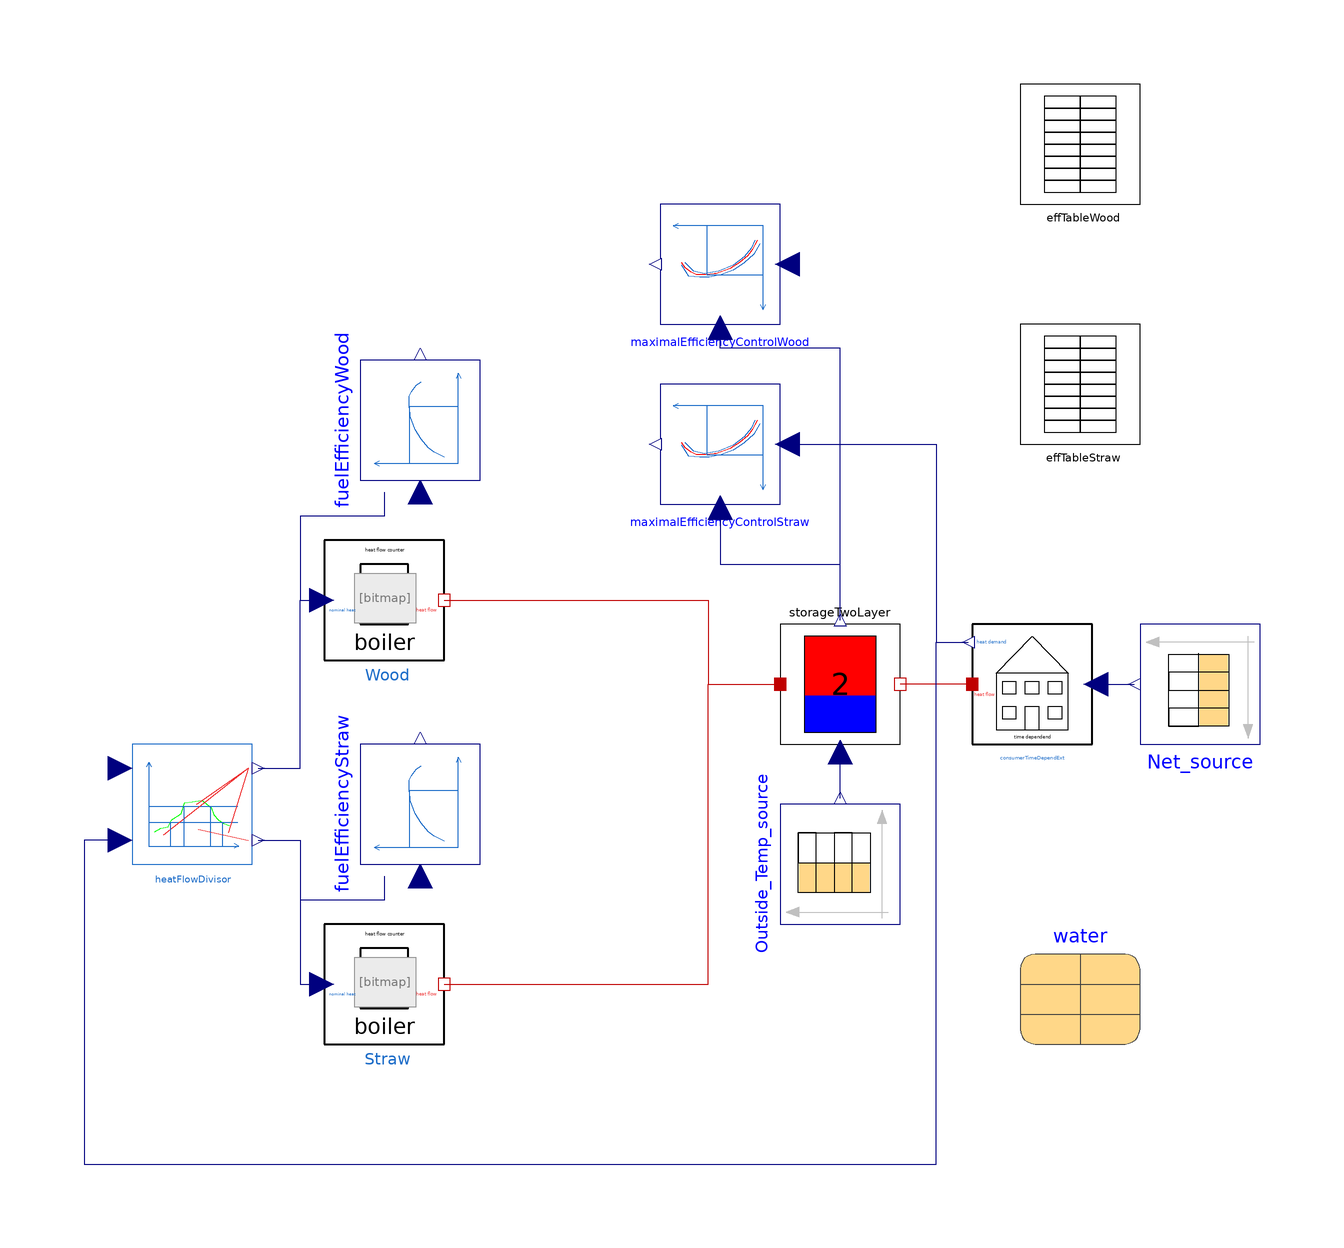

The Modelica model whose source follows is shown above as a component diagram (icons at their Placement, wires along their Line points).

model BestEfficiencyUse "Shows the work best efficiency control unit"
  parameter String fileNameTemperatureNew = Modelica.Utilities.Files.loadResource("modelica://DistrictHeating/Resources/Data/Outsidetemperature_original_changed.txt")
    "File on which data is present" annotation(Dialog(loadSelector(filter = "Text files (*.txt)", caption = "Open text file to read parameters of the form \"name = value\"")));
  parameter String fileNameNetNew = Modelica.Utilities.Files.loadResource("modelica://DistrictHeating/Resources/Data/Net_original_changed.txt")
    "File on which data is present" annotation(Dialog(loadSelector(filter = "Text files (*.txt)", caption = "Open text file to read parameters of the form \"name = value\"")));
  parameter String fileNameEffWood = Modelica.Utilities.Files.loadResource("modelica://DistrictHeating/Resources/Data/Efficiency_Wood.txt")
    "File on which data is present" annotation(Dialog(loadSelector(filter = "Text files (*.txt)", caption = "Open text file to read parameters of the form \"name = value\"")));
 parameter String fileNameEffStraw = Modelica.Utilities.Files.loadResource("modelica://DistrictHeating/Resources/Data/Efficiency_Straw.txt")
    "File on which data is present" annotation(Dialog(loadSelector(filter = "Text files (*.txt)", caption = "Open text file to read parameters of the form \"name = value\"")));

Modelica.SIunits.Heat FuelEnergy "sum of fuel energy over whole season";
  Real zero=0 "for storage limitation in diagramme";

  //for getting maximal efficiency points
  Integer State=heatFlowDivisor.State "gives state of which boiler is in use";
  Modelica.SIunits.HeatFlowRate ConsumerBoth
    "Defines heat flow in for max eff object in cases of use two boilers";
  DistrictHeating.Components.Consumers.ConsumerTimeDependExt
    consumerTimeDependExt
    annotation (Placement(transformation(extent={{52,-10},{72,10}})));
  Modelica.Thermal.FluidHeatFlow.Media.Water water
    annotation (Placement(transformation(extent={{60,-60},{80,-40}})));
  Modelica.Blocks.Sources.CombiTimeTable Net_source(
    tableOnFile=true,
    tableName="Netzleistung",
    columns={2,3,4,5,6,7},
    smoothness=Modelica.Blocks.Types.Smoothness.LinearSegments,
    fileName=fileNameNetNew)                                    annotation (
      Placement(transformation(
        extent={{-10,-10},{10,10}},
        rotation=180,
        origin={90,0})));
  Modelica.Blocks.Sources.CombiTimeTable Outside_Temp_source(
    tableOnFile=true,
    tableName="Aussentemperatur",
    columns={2,3,4,5,6,7},
    smoothness=Modelica.Blocks.Types.Smoothness.LinearSegments,
    fileName=fileNameTemperatureNew)                            annotation (
      Placement(transformation(
        extent={{-10,-10},{10,10}},
        rotation=90,
        origin={30,-30})));
  Components.Storage.StorageTwoLayer                 storageTwoLayer(
    V=137,
    H=22,
    rho=water.rho,
    cp=water.cp,
    D(start=2),
    U=13,
    Hboard(start=18, fixed=true),
    Thigh=363.15,
    Tlow=313.15,
    Tref=313.15)
    annotation (Placement(transformation(extent={{20,-10},{40,10}})));
  BestEfficiencyTwoLayer.Table effTableStraw(DataTable(displayUnit="W") = [
      Modelica.Constants.eps,Modelica.Constants.eps; 500000,0.12; 1000000,0.25;
      2000000,0.45; 3000000,0.7; 3200000,0.75; 3400000,0.8; 3600000,0.81; 3800000,
      0.75; 4000000,0.7; 4200000,0.65])
    annotation (Placement(transformation(extent={{60,40},{80,60}})));
  Components.Boiler.BoilerInFinite Wood(
    limited_heat=true,
    Qmax=2420000,
    TimeFirstOrder(displayUnit="min") = 600,
    PartLoad=0)
    annotation (Placement(transformation(extent={{-56,4},{-36,24}})));
  Components.Boiler.BoilerInFinite Straw(
    limited_heat=true,
    Qmax=3250000,
    TimeFirstOrder(displayUnit="min") = 600,
    PartLoad=0)
    annotation (Placement(transformation(extent={{-56,-60},{-36,-40}})));
  Components.Control.HeatFlowDivisor heatFlowDivisor(
    WaitingTime(displayUnit="h") = 43200,
    ActivateBaseBoiler=713000,
    ActivateBothBoiler=1889000,
    DeactivateBothBoiler=2310000,
    DeactivateBaseBoiler=711000,
    MaxBaseLoad=3250000,
    MaxPeakLoad=2420000,
    BaseHeatFlowBoth(displayUnit="kW") = 1600000)
    annotation (Placement(transformation(extent={{-88,-30},{-68,-10}})));
  Components.Control.FuelEfficiency fuelEfficiencyWood(
    EfficiencyTable=effTableWood.DataTable,
    AllowedGap=1000,
    etaMin=0.59,
    useExternalFile=true,
    fileName=fileNameEffWood,
    tableName="Efficiency")
                     annotation (Placement(transformation(
        extent={{-10,-10},{10,10}},
        rotation=90,
        origin={-40,44})));
  Components.Control.FuelEfficiency fuelEfficiencyStraw(
    EfficiencyTable=effTableStraw.DataTable,
    AllowedGap=1000,
    etaMin=0.57,
    useExternalFile=true,
    fileName=fileNameEffStraw,
    tableName="Efficiency")
                     annotation (Placement(transformation(
        extent={{-10,-10},{10,10}},
        rotation=90,
        origin={-40,-20})));
  BestEfficiencyTwoLayer.Table effTableWood(DataTable(displayUnit="W") = [
      Modelica.Constants.eps,Modelica.Constants.eps; 500000,0.12; 1000000,0.25;
      2000000,0.45; 3000000,0.7; 3200000,0.75; 3400000,0.8; 3600000,0.81; 3800000,
      0.75; 4000000,0.7; 4200000,0.65])
    annotation (Placement(transformation(extent={{60,80},{80,100}})));
  Components.Control.MaximalEfficiencyControl maximalEfficiencyControlWood(
    OuterLimits(start=false, fixed=true),
    H=22,
    Qstart(displayUnit="mW") = 0.01,
    Triggerdelay(displayUnit="h") = 3600,
    Triggerperiod(displayUnit="h") = 3600,
    HLowload=18,
    QLowload(displayUnit="kW") = 250000,
    Overproduction(displayUnit="kW") = 250000,
    Underproduction(displayUnit="kW") = 500000,
    QHighload(displayUnit="kW") = 250000,
    HHighload=2,
    EfficiencyTable=effTableWood.DataTable,
    useExternalFile=true,
    tableName="Efficiency",
    m=10,
    fileName=fileNameEffWood)               annotation (Placement(
        transformation(
        extent={{-10,-10},{10,10}},
        rotation=180,
        origin={10,70})));
  Components.Control.MaximalEfficiencyControl maximalEfficiencyControlStraw(
    OuterLimits(start=false, fixed=true),
    H=22,
    Qstart(displayUnit="mW") = 0.01,
    Triggerdelay(displayUnit="h") = 3600,
    Triggerperiod(displayUnit="h") = 3600,
    HLowload=18,
    QLowload(displayUnit="kW") = 250000,
    Overproduction(displayUnit="kW") = 250000,
    Underproduction(displayUnit="kW") = 500000,
    QHighload(displayUnit="kW") = 250000,
    HHighload=2,
    EfficiencyTable=effTableStraw.DataTable,
    useExternalFile=true,
    fileName=fileNameEffStraw,
    tableName="Efficiency",
    m=10)                                    annotation (Placement(
        transformation(
        extent={{-10,-10},{10,10}},
        rotation=180,
        origin={10,40})));
equation
fuelEfficiencyWood.integrator.y+fuelEfficiencyStraw.integrator.y=FuelEnergy;

//connections
fuelEfficiencyWood.u1=Wood.heatFlowSensor.Q_flow;
fuelEfficiencyStraw.u1=Straw.heatFlowSensor.Q_flow;

//for heatFlowDivisor
if State==1 then
  heatFlowDivisor.u1=maximalEfficiencyControlWood.y;
elseif State==2 then
  heatFlowDivisor.u1=maximalEfficiencyControlStraw.y;
else
heatFlowDivisor.u1=maximalEfficiencyControlWood.y+ConsumerBoth;
end if;

//for input efficiency object wood
if State==1 then
    maximalEfficiencyControlWood.u=consumerTimeDependExt.heat_demand;
elseif State==3 then
  maximalEfficiencyControlWood.u=consumerTimeDependExt.heat_demand-ConsumerBoth;
else
     maximalEfficiencyControlWood.u=consumerTimeDependExt.heat_demand;
end if;

//definition consumer both
  ConsumerBoth=min(consumerTimeDependExt.heat_demand,min(heatFlowDivisor.BaseHeatFlowBoth, heatFlowDivisor.MaxBaseLoad));

connect(consumerTimeDependExt.positive_heat_flow, Net_source.y[6])
  annotation (Line(points={{72.6,0},{72.6,0},{79,0}},      color={0,0,127}));
  connect(consumerTimeDependExt.heat_flow, storageTwoLayer.port_b)
    annotation (Line(points={{52,0},{52,0},{40,0}}, color={191,0,0}));
  connect(Outside_Temp_source.y[6], storageTwoLayer.u) annotation (Line(points={{30,-19},
          {30,-19},{30,-11.4}},                            color={0,0,127}));
  connect(heatFlowDivisor.y2,Wood. nominal_heat) annotation (Line(points={{-67,-14},
          {-60,-14},{-60,14},{-56.4,14}},
                                        color={0,0,127}));
  connect(heatFlowDivisor.y1,Straw. nominal_heat) annotation (Line(points={{-67,-26},
          {-60,-26},{-60,-50},{-56.4,-50}},    color={0,0,127}));
  connect(fuelEfficiencyWood.u,Wood. nominal_heat) annotation (Line(points={{-46,32},
          {-46,28},{-60,28},{-60,14},{-56.4,14}},     color={0,0,127}));
  connect(fuelEfficiencyStraw.u,Straw. nominal_heat) annotation (Line(points={{-46,-32},
          {-46,-36},{-60,-36},{-60,-50},{-56.4,-50}},      color={0,0,127}));
  connect(heatFlowDivisor.u2, consumerTimeDependExt.heat_demand) annotation (
      Line(points={{-90,-26},{-96,-26},{-96,-80},{46,-80},{46,7},{51.4,7}},
        color={0,0,127}));
  connect(storageTwoLayer.y, maximalEfficiencyControlWood.u1) annotation (Line(
        points={{30,10.6},{30,10.6},{30,38},{30,56},{10,56},{10,59.4}}, color={0,
          0,127}));
  connect(maximalEfficiencyControlStraw.u1, maximalEfficiencyControlWood.u1)
    annotation (Line(points={{10,29.4},{10,20},{30,20},{30,56},{10,56},{10,59.4}},
        color={0,0,127}));
  connect(Wood.thermal_heat_flow, storageTwoLayer.port_a)
    annotation (Line(points={{-36,14},{8,14},{8,0},{20,0}}, color={191,0,0}));
  connect(Straw.thermal_heat_flow, storageTwoLayer.port_a) annotation (Line(
        points={{-36,-50},{8,-50},{8,0},{20,0}}, color={191,0,0}));
  connect(maximalEfficiencyControlStraw.u, consumerTimeDependExt.heat_demand)
    annotation (Line(points={{21.2,40},{46,40},{46,7},{51.4,7}}, color={0,0,127}));
  annotation (
    Icon(coordinateSystem(preserveAspectRatio=false)),
    Diagram(coordinateSystem(preserveAspectRatio=false)),
    experiment(
      StartTime=2.0028e+006,
      StopTime=2.43134e+007,
      Interval=60),
    __Dymola_experimentSetupOutput,
    Documentation(info="<html>
<p><span style=\"font-family: Arial,sans-serif;\">This model shows the work of best efficiency control unit. </span></p>
<p><span style=\"font-family: Arial,sans-serif;\">This controlling keeps boiler heat flow within best working points, where fuel efficiency is high.</span></p>
<p><span style=\"font-family: Arial,sans-serif;\">The most important thing is the table, which shows the relation between boiler heat flow and boiler efficiency. </span></p>
</html>"));
end BestEfficiencyUse;